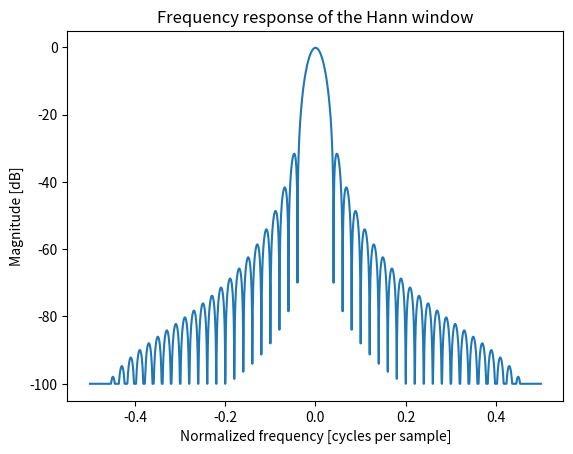

Source code (Python):
import matplotlib.pyplot as plt
from numpy.fft import fft, fftshift
import numpy as np

window = np.hanning(51)
print(len(window))
print(window)
#plt.plot(window)
#plt.title("Hann window")
#plt.ylabel("Amplitude")
#plt.xlabel("Sample")
plt.figure()

A = fft(window, 2048) / 25.5
mag = np.abs(fftshift(A))
freq = np.linspace(-0.5, 0.5, len(A))
with np.errstate(divide='ignore', invalid='ignore'):
    response = 20 * np.log10(mag)
response = np.clip(response, -100, 100)

print(len(freq))
print(freq)
print(len(response))
print(response)
plt.plot(freq, response)
plt.title("Frequency response of the Hann window")
plt.ylabel("Magnitude [dB]")
plt.xlabel("Normalized frequency [cycles per sample]")
plt.axis('tight')

plt.show()
